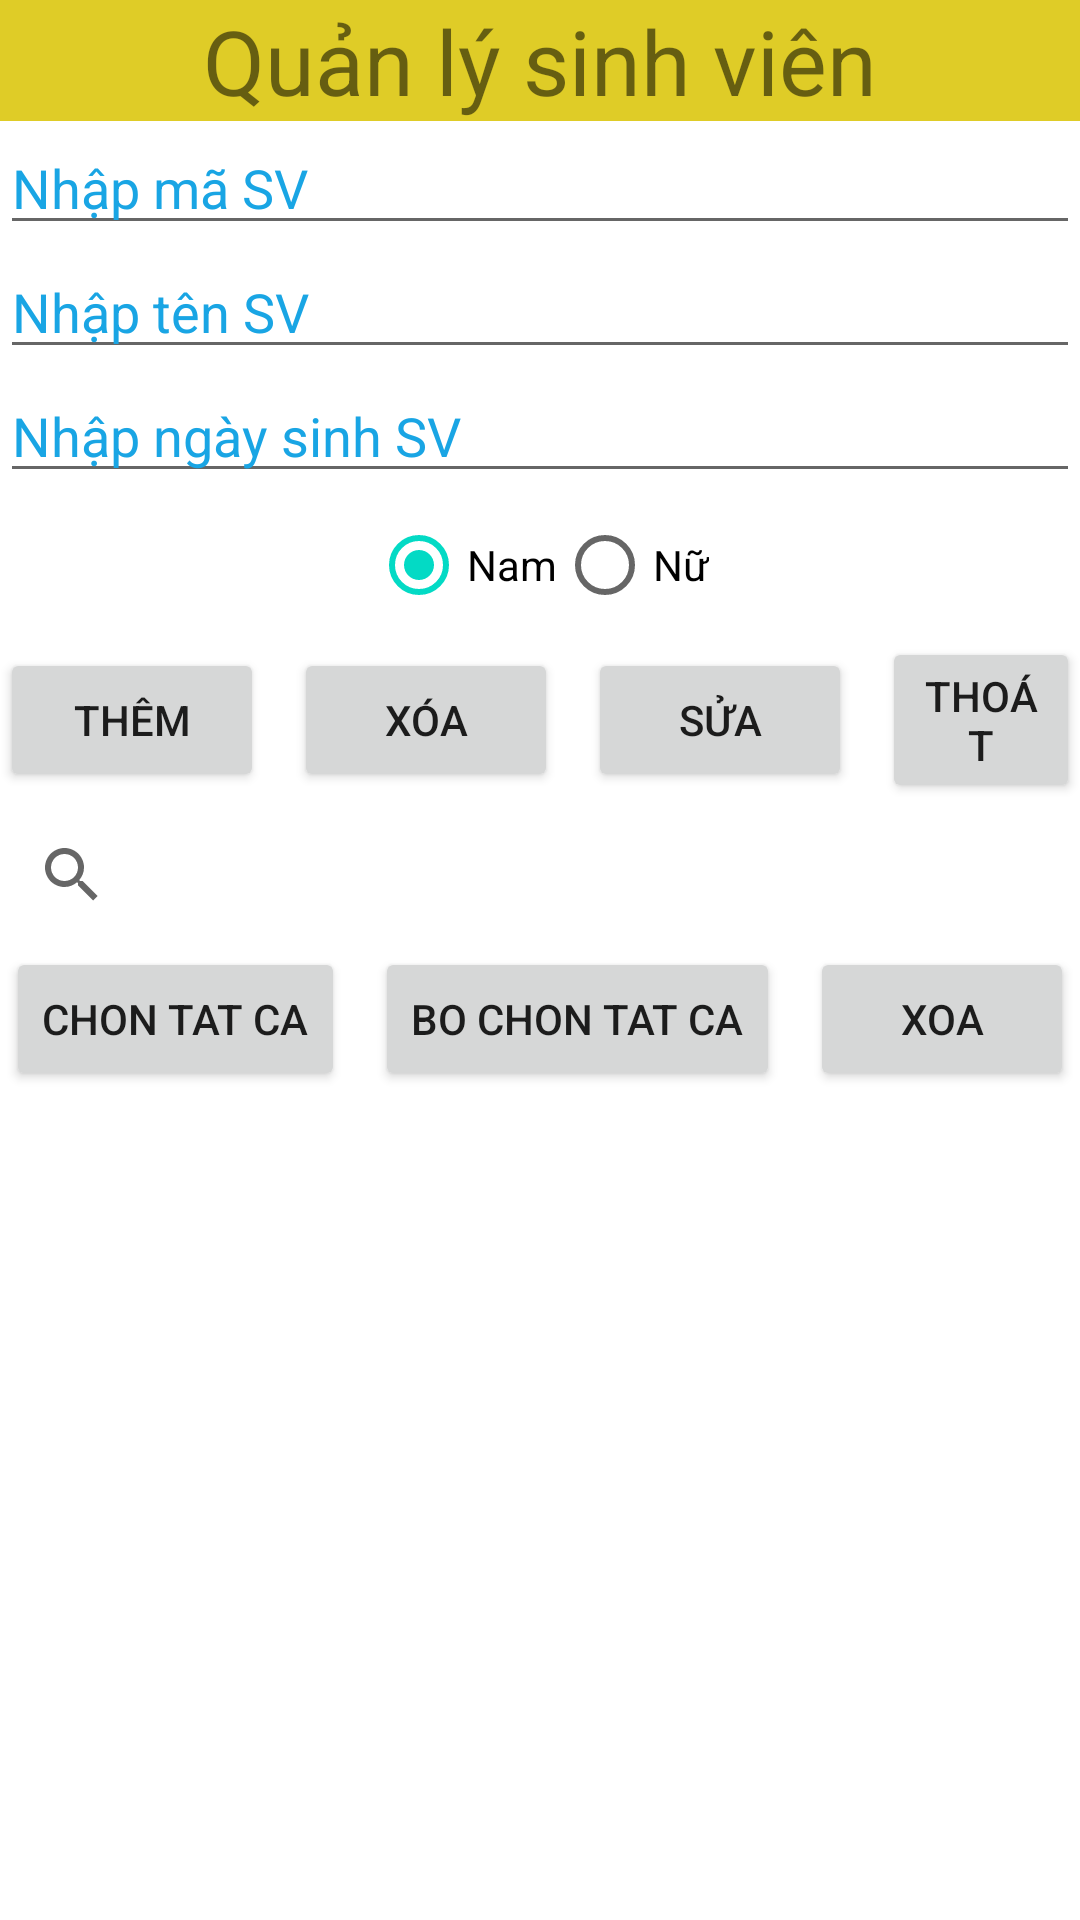

The Android layout XML behind this screen, and the referenced resources:
<!-- AndroidManifest.xml: application theme Theme.AndroidAppD19CQAT01 -->
<!-- res/layout/ngay_3_3.xml -->
<?xml version="1.0" encoding="utf-8"?>
<LinearLayout xmlns:android="http://schemas.android.com/apk/res/android"
    android:orientation="vertical"
    android:layout_width="match_parent"
    android:layout_height="match_parent">
    <TextView
        android:layout_width="match_parent"
        android:layout_height="wrap_content"
        android:background="#DFCC27"
        android:gravity="center"
        android:text="Quản lý sinh viên"
        android:textSize="30sp"/>
    <EditText
        android:layout_width="match_parent"
        android:layout_height="wrap_content"
        android:hint="Nhập mã SV"
        android:textColorHint="#19A5E4"
        android:id="@+id/edtMSV"/>
    <EditText
        android:layout_width="match_parent"
        android:layout_height="wrap_content"
        android:hint="Nhập tên SV"
        android:textColorHint="#19A5E4"
        android:id="@+id/edtTSV"/>
    <EditText
        android:layout_width="match_parent"
        android:layout_height="wrap_content"
        android:hint="Nhập ngày sinh SV"
        android:textColorHint="#19A5E4"
        android:id="@+id/edtNSSV"/>
    <RadioGroup
        android:id="@+id/rgGT"
        android:layout_width="match_parent"
        android:layout_height="wrap_content"
        android:orientation="horizontal"
        android:gravity="center">
        <RadioButton
            android:id="@+id/rbNam"
            android:checked="true"
            android:layout_width="wrap_content"
            android:layout_height="wrap_content"
            android:text="Nam"/>
        <RadioButton
            android:id="@+id/rbNu"
            android:layout_width="wrap_content"
            android:layout_height="wrap_content"
            android:text="Nữ"/>
    </RadioGroup>
    <LinearLayout
        android:layout_width="match_parent"
        android:layout_height="wrap_content"
        android:gravity="center">
        <Button
            android:layout_width="wrap_content"
            android:layout_height="wrap_content"
            android:text="Thêm"
            android:id="@+id/btnAdd"/>
        <Button
            android:layout_marginLeft="10dp"
            android:layout_width="wrap_content"
            android:layout_height="wrap_content"
            android:text="Xóa"
            android:id="@+id/btnDelete"/>
        <Button
            android:layout_marginLeft="10dp"
            android:layout_width="wrap_content"
            android:layout_height="wrap_content"
            android:text="Sửa"
            android:id="@+id/btnEdit"/>
        <Button
            android:layout_marginLeft="10dp"
            android:layout_width="wrap_content"
            android:layout_height="wrap_content"
            android:text="Thoát"
            android:id="@+id/btnExit"/>
    </LinearLayout>
    <androidx.appcompat.widget.SearchView
        android:layout_width="match_parent"
        android:layout_height="wrap_content"
        android:id="@+id/svSinhVien"/>

    <ListView
        android:id="@+id/lvDanhSach"
        android:layout_width="match_parent"
        android:layout_height="wrap_content"
        android:divider="#183BFD"
        android:dividerHeight="3dp" />
    <LinearLayout
        android:layout_width="match_parent"
        android:layout_height="wrap_content"
        android:gravity="center">
        <Button
            android:layout_width="wrap_content"
            android:layout_height="wrap_content"
            android:text="Chon tat ca"
            android:id="@+id/btnChonTC"/>
        <Button
            android:layout_marginLeft="10dp"
            android:layout_width="wrap_content"
            android:layout_height="wrap_content"
            android:text="Bo chon tat ca"
            android:id="@+id/btnBoChonTC"/>
        <Button
            android:layout_marginLeft="10dp"
            android:layout_width="wrap_content"
            android:layout_height="wrap_content"
            android:text="Xoa"
            android:id="@+id/btnXoa"/>
    </LinearLayout>
</LinearLayout>
<!-- resources referenced by this layout -->
<resources>
  <style name="Theme.AndroidAppD19CQAT01" parent="Theme.MaterialComponents.DayNight.DarkActionBar">
          
          <item name="colorPrimary">@color/purple_500</item>
          <item name="colorPrimaryVariant">@color/purple_700</item>
          <item name="colorOnPrimary">@color/white</item>
          
          <item name="colorSecondary">@color/teal_200</item>
          <item name="colorSecondaryVariant">@color/teal_700</item>
          <item name="colorOnSecondary">@color/black</item>
          
          <item name="android:statusBarColor">?attr/colorPrimaryVariant</item>
          
      </style>
  <!-- not gathered from this repository: default colours our renderer supplied (Android Studio template values) -->
  <color name="purple_500">#FF6200EE</color>
  <color name="purple_700">#FF3700B3</color>
  <color name="teal_200">#FF03DAC5</color>
  <color name="teal_700">#FF018786</color>
  <color name="black">#FF000000</color>
  <color name="white">#FFFFFFFF</color>
</resources>
